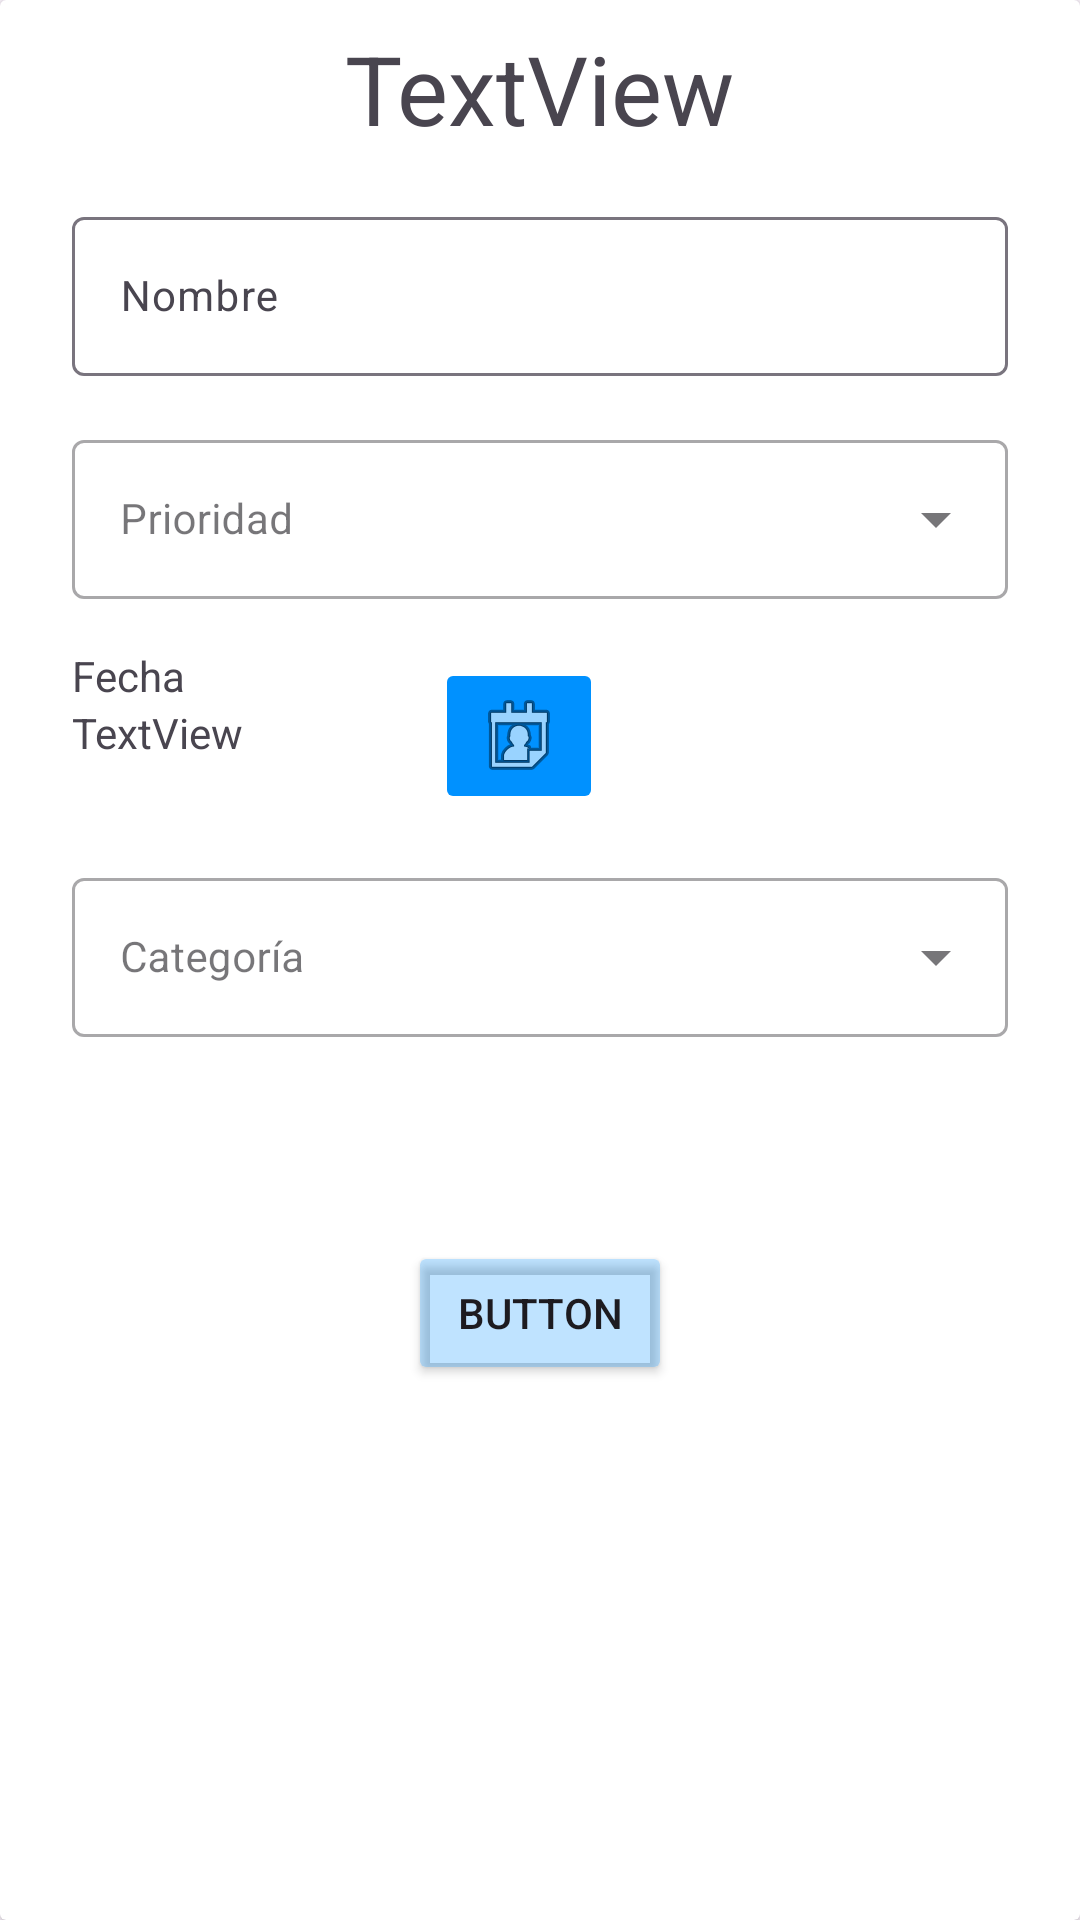

Android layout source for this screen:
<!-- AndroidManifest.xml: application theme Theme.ToDoTasks -->
<!-- res/layout/dialog_form.xml -->
<?xml version="1.0" encoding="utf-8"?>
<androidx.cardview.widget.CardView xmlns:android="http://schemas.android.com/apk/res/android"
    xmlns:app="http://schemas.android.com/apk/res-auto"
    xmlns:tools="http://schemas.android.com/tools"
    android:id="@+id/parent"
    android:layout_width="match_parent"
    android:layout_height="match_parent"
    android:clickable="true"
    android:focusable="true"
    android:focusableInTouchMode="true"
    app:contentPadding="8dp">

    <androidx.constraintlayout.widget.ConstraintLayout
        android:layout_width="match_parent"
        android:layout_height="match_parent">

        <TextView
            android:id="@+id/tvTittle"
            style="@style/TittleText"
            android:layout_width="wrap_content"
            android:layout_height="wrap_content"
            android:text="TextView"
            app:layout_constraintEnd_toEndOf="parent"
            app:layout_constraintStart_toStartOf="parent"
            app:layout_constraintTop_toTopOf="parent" />

        <com.google.android.material.textfield.TextInputLayout
            android:id="@+id/tilTaskName"
            android:layout_width="0dp"
            android:layout_height="wrap_content"
            android:layout_marginHorizontal="16dp"
            android:layout_marginTop="16dp"
            android:hint="@string/name"
            app:layout_constraintEnd_toEndOf="parent"
            app:layout_constraintStart_toStartOf="parent"
            app:layout_constraintTop_toBottomOf="@+id/tvTittle">

            <com.google.android.material.textfield.TextInputEditText
                android:id="@+id/tiedTaskName"
                android:layout_width="match_parent"
                android:layout_height="match_parent"
                android:inputType="textCapSentences| textMultiLine |textAutoCorrect"
                android:textSize="14dp" />

        </com.google.android.material.textfield.TextInputLayout>

        <com.google.android.material.textfield.TextInputLayout
            android:id="@+id/tilPriorityTask"
            style="@style/Widget.MaterialComponents.TextInputLayout.OutlinedBox.ExposedDropdownMenu"
            android:layout_width="0dp"
            android:layout_height="wrap_content"
            android:layout_marginTop="16dp"
            android:hint="@string/priority"
            app:layout_constraintEnd_toEndOf="@+id/tilTaskName"
            app:layout_constraintStart_toStartOf="@+id/tilTaskName"
            app:layout_constraintTop_toBottomOf="@+id/tilTaskName">

            
            <AutoCompleteTextView
                android:id="@+id/autoCompletePriorityTasktv"
                android:layout_width="match_parent"
                android:layout_height="match_parent"
                android:inputType="none"
                android:paddingStart="16dp"
                android:textSize="14sp" />

        </com.google.android.material.textfield.TextInputLayout>

        <TextView
            android:id="@+id/tvDateTittle"
            android:layout_width="wrap_content"
            android:layout_height="wrap_content"
            android:layout_marginTop="16dp"
            android:text="@string/date"
            app:layout_constraintStart_toStartOf="@+id/tilPriorityTask"
            app:layout_constraintTop_toBottomOf="@+id/tilPriorityTask" />

        <ImageButton
            android:id="@+id/ivDate"
            android:layout_width="wrap_content"
            android:layout_height="wrap_content"
            android:layout_marginStart="64dp"
            android:backgroundTint="@color/baseColor"
            app:layout_constraintBottom_toBottomOf="@+id/tvDate"
            app:layout_constraintStart_toEndOf="@+id/tvDate"
            app:layout_constraintTop_toTopOf="@+id/tvDate"
            app:layout_constraintVertical_bias="0.468"
            app:srcCompat="@android:drawable/ic_menu_my_calendar" />

        <ImageView
            android:id="@+id/ivDelete"
            android:layout_width="wrap_content"
            android:layout_height="wrap_content"
            android:visibility="gone"
            app:layout_constraintBottom_toBottomOf="@+id/ivDate"
            app:layout_constraintStart_toEndOf="@+id/ivDate"
            app:layout_constraintTop_toTopOf="@+id/ivDate"
            app:srcCompat="@android:drawable/ic_delete" />

        <TextView
            android:id="@+id/tvDate"
            android:layout_width="wrap_content"
            android:layout_height="wrap_content"
            android:text="TextView"
            app:layout_constraintStart_toStartOf="@+id/tvDateTittle"
            app:layout_constraintTop_toBottomOf="@+id/tvDateTittle" />

        <com.google.android.material.textfield.TextInputLayout
            android:id="@+id/tilCategory"
            style="@style/Widget.MaterialComponents.TextInputLayout.OutlinedBox.ExposedDropdownMenu"
            android:layout_width="0dp"
            android:layout_height="wrap_content"
            android:layout_marginTop="16dp"
            android:hint="@string/category"
            app:layout_constraintEnd_toEndOf="@+id/tilTaskName"
            app:layout_constraintStart_toStartOf="@+id/tilTaskName"
            app:layout_constraintTop_toBottomOf="@+id/ivDate">

            
            <AutoCompleteTextView
                android:id="@+id/autoCompleteCategorytv"
                android:layout_width="match_parent"
                android:layout_height="match_parent"
                android:completionThreshold="1"
                android:inputType="text"
                android:paddingStart="16dp"
                android:textSize="14sp" />

        </com.google.android.material.textfield.TextInputLayout>

        <Button
            android:id="@+id/btnFinish"
            android:layout_width="wrap_content"
            android:layout_height="wrap_content"
            android:layout_marginTop="68dp"
            android:backgroundTint="@color/formNotValid"
            android:text="Button"
            app:layout_constraintEnd_toEndOf="parent"
            app:layout_constraintStart_toStartOf="parent"
            app:layout_constraintTop_toBottomOf="@+id/tilCategory" />

    </androidx.constraintlayout.widget.ConstraintLayout>
</androidx.cardview.widget.CardView>
<!-- resources referenced by this layout -->
<resources>
  <color name="baseColor">#0091FF</color>
  <color name="formNotValid">#400091FF</color>
  <string name="category">Categoría</string>
  <string name="date">Fecha</string>
  <string name="name">Nombre</string>
  <string name="priority">Prioridad</string>
  <style name="TittleText">
          <item name="android:textSize">32sp</item>
      </style>
  <style name="Theme.ToDoTasks" parent="Theme.MaterialComponents.DayNight.DarkActionBar">
          
          <item name="colorPrimary">@color/purple_500</item>
          <item name="colorPrimaryVariant">@color/purple_700</item>
          <item name="colorOnPrimary">@color/white</item>
          
          <item name="colorSecondary">@color/teal_200</item>
          <item name="colorSecondaryVariant">@color/teal_700</item>
          <item name="colorOnSecondary">@color/black</item>
          
          <item name="android:statusBarColor">?attr/colorPrimaryVariant</item>
          
      </style>
  <color name="purple_500">#FF6200EE</color>
  <color name="purple_700">#FF3700B3</color>
  <color name="white">#FFFFFFFF</color>
  <color name="teal_200">#FF03DAC5</color>
  <color name="teal_700">#FF018786</color>
  <color name="black">#FF000000</color>
</resources>
